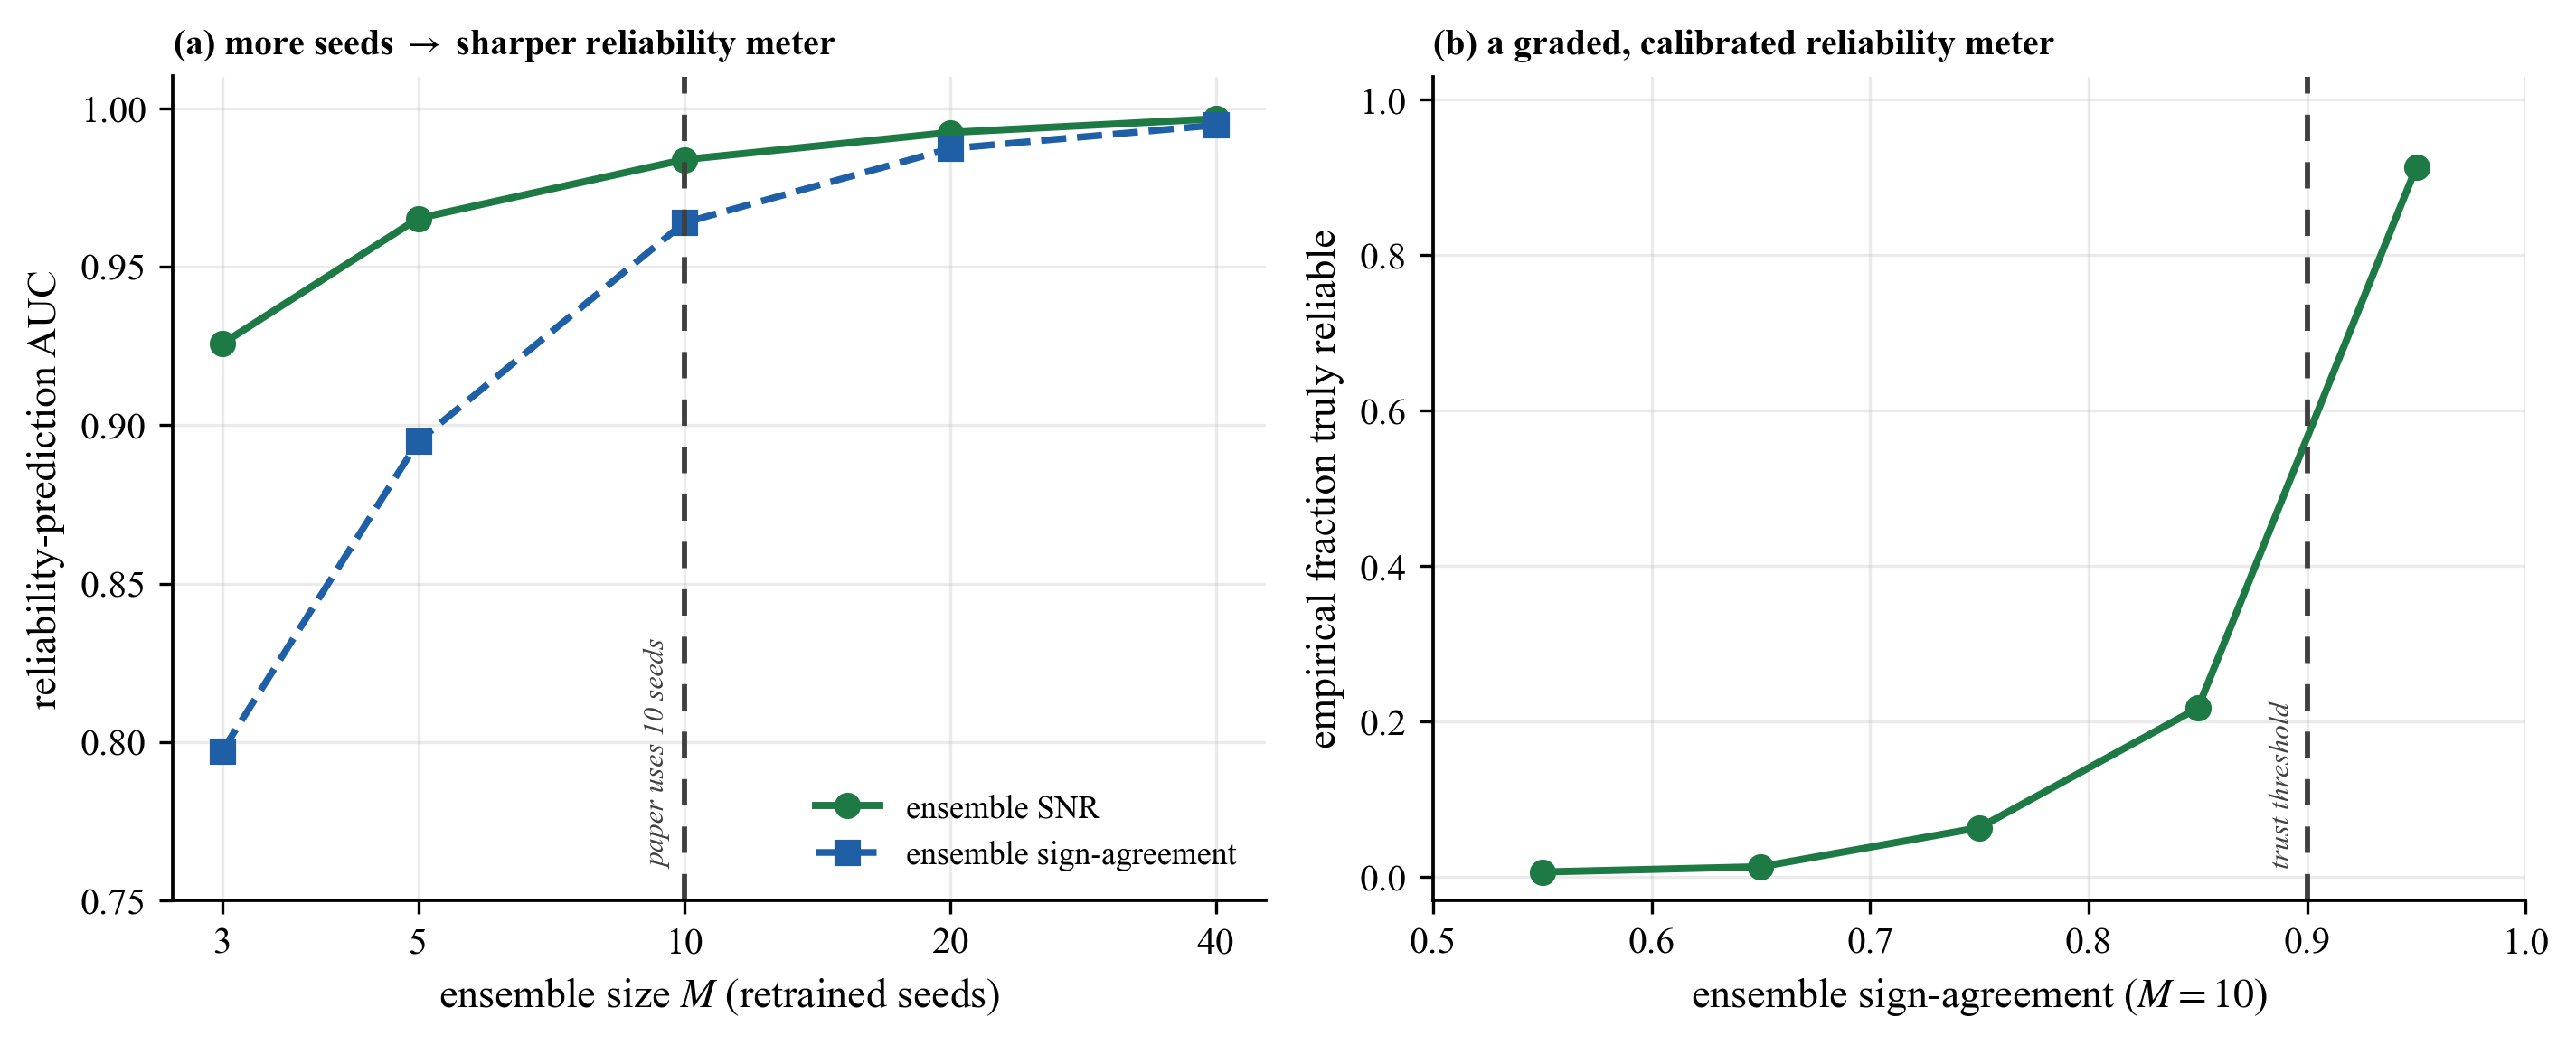

Here is the Python script that generated this plot:
# -*- coding: utf-8 -*-
# fig_reliability_calib (2 panels) from a Monte-Carlo over a controlled reliability spectrum.
# (a) AUC for predicting per-zone reliability vs ensemble size M (paper uses M=10), for sign-agreement and SNR.
# (b) calibration at M=10: ensemble sign-agreement vs the empirical fraction of reliable gradients.
import os
os.environ['KMP_DUPLICATE_LIB_OK'] = 'TRUE'
import numpy as np
import matplotlib as mpl; mpl.use('Agg')
import matplotlib.pyplot as plt
from matplotlib.transforms import offset_copy
mpl.rcParams.update({'font.family': 'serif', 'font.serif': ['Times New Roman'], 'mathtext.fontset': 'stix',
    'pdf.fonttype': 42, 'ps.fonttype': 42, 'axes.spines.top': False, 'axes.spines.right': False,
    'axes.labelsize': 11, 'xtick.labelsize': 10, 'ytick.labelsize': 10, 'legend.fontsize': 9, 'axes.linewidth': 0.9})
DIR = os.path.dirname(os.path.abspath(__file__)); GRN = '#1e7a45'; SIG = '#1f5fa6'; ACC = '#c0392b'
d = np.load(os.path.join(DIR, 'reliability_calib.npz'))
M = d['M_list']; auc_sign = d['auc_sign']; auc_snr = d['auc_snr']
cc = d['calib_centers']; cf = d['calib_fracs']

fig, (a, b) = plt.subplots(1, 2, figsize=(9.6, 4.0))

# (a) AUC vs ensemble size
GUIDE = '#404040'; GUIDE_DASH = (0, (5, 4))
a.plot(M, auc_snr, 'o-', color=GRN, lw=1.9, ms=6, label='ensemble SNR')
a.plot(M, auc_sign, 's--', color=SIG, lw=1.8, ms=6, label='ensemble sign-agreement')
a.axvline(10, color=GUIDE, ls=GUIDE_DASH, lw=1.4)
tr_a = offset_copy(a.get_xaxis_transform(), fig=fig, x=-3, y=2, units='points')
a.text(10, 0.03, 'paper uses 10 seeds', transform=tr_a, rotation=90,
       ha='right', va='bottom', fontsize=7.6, color=GUIDE, style='italic')
a.set_xscale('log')
from matplotlib.ticker import FixedLocator, NullLocator, NullFormatter
a.xaxis.set_major_locator(FixedLocator(list(M))); a.xaxis.set_minor_locator(NullLocator())
a.xaxis.set_minor_formatter(NullFormatter()); a.set_xticklabels([int(m) for m in M])
a.set_xlabel('ensemble size $M$ (retrained seeds)'); a.set_ylabel('reliability-prediction AUC')
a.set_ylim(0.75, 1.01); a.legend(frameon=False, loc='lower right', fontsize=8.6); a.grid(alpha=0.25, which='both')
a.set_title('(a) more seeds $\\to$ sharper reliability meter', loc='left', fontsize=9.6, fontweight='bold')

# (b) calibration: sign-agreement vs empirical reliable fraction
b.plot(cc, cf, 'o-', color=GRN, lw=1.9, ms=6)
b.axvline(0.9, color=GUIDE, ls=GUIDE_DASH, lw=1.4)
tr_b = offset_copy(b.get_xaxis_transform(), fig=fig, x=-3, y=2, units='points')
b.text(0.9, 0.03, 'trust threshold', transform=tr_b, rotation=90,
       ha='right', va='bottom', fontsize=7.6, color=GUIDE, style='italic')
b.set_xlabel('ensemble sign-agreement ($M{=}10$)'); b.set_ylabel('empirical fraction truly reliable')
b.set_xlim(0.5, 1.0); b.set_ylim(-0.03, 1.03); b.grid(alpha=0.25)
b.set_title('(b) a graded, calibrated reliability meter', loc='left', fontsize=9.6, fontweight='bold')

fig.tight_layout()
fig.savefig(os.path.join(DIR, 'fig_reliability_calib.png'), dpi=300, bbox_inches='tight')
fig.savefig(os.path.join(DIR, 'fig_reliability_calib.pdf'), bbox_inches='tight')
print('saved fig_reliability_calib; AUC(sign) M=10 =', float(auc_sign[list(M).index(10)]),
      'AUC(snr) M=10 =', float(auc_snr[list(M).index(10)]))
